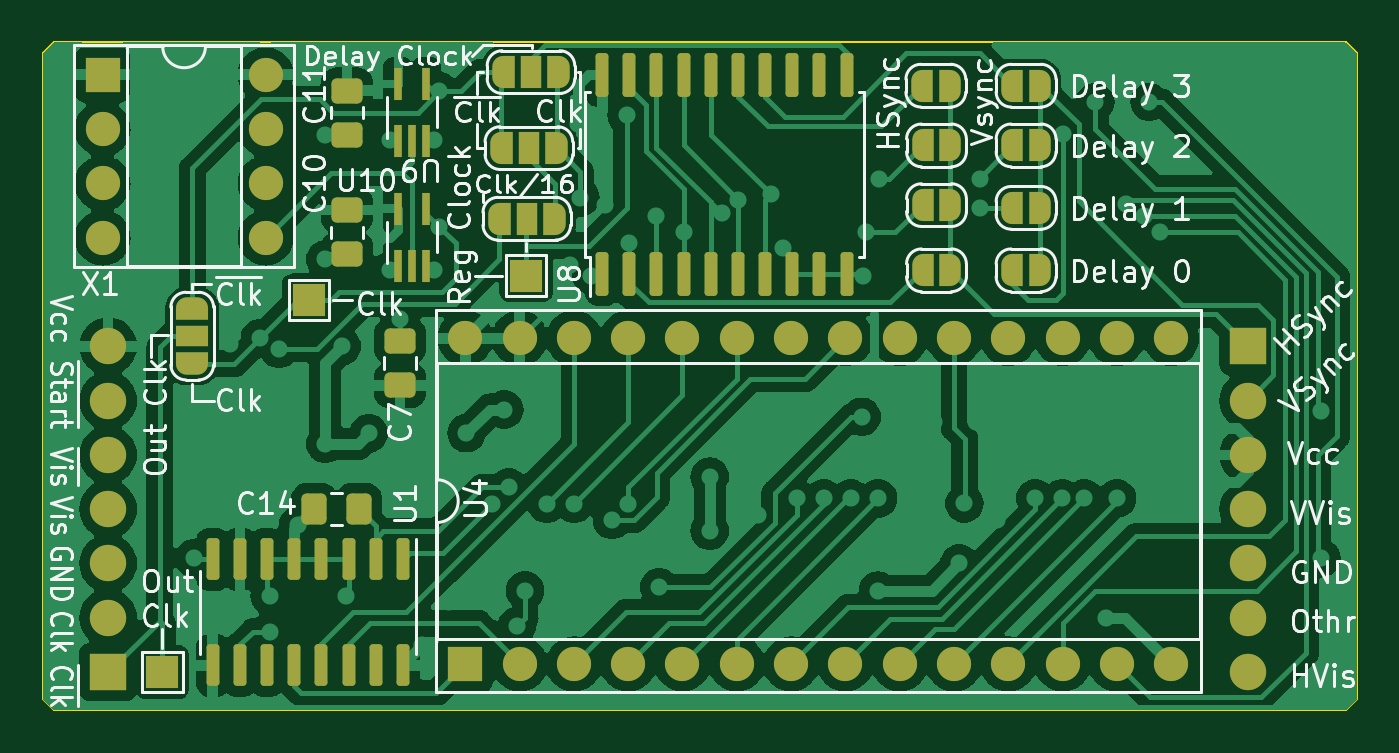
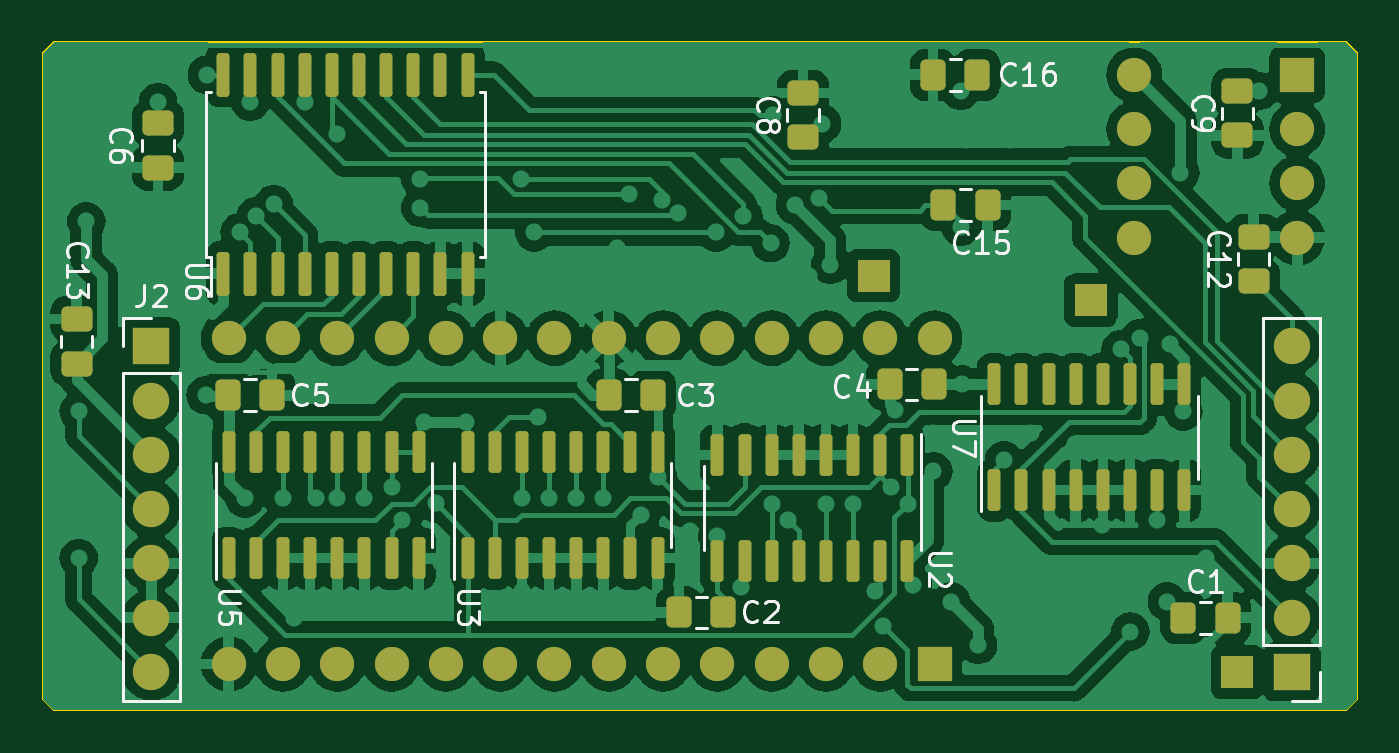
Circuit board: 9 layer files. Board 61.5 x 31.2 mm.
- bottom_copper: vgaterm-top-B_Cu.gbr (178173 bytes)
- bottom_mask: vgaterm-top-B_Mask.gbr (6331 bytes)
- paste: vgaterm-top-B_Paste.gbr (4724 bytes)
- bottom_silk: vgaterm-top-B_Silkscreen.gbr (27978 bytes)
- outline: vgaterm-top-Edge_Cuts.gbr (878 bytes)
- top_copper: vgaterm-top-F_Cu.gbr (142446 bytes)
- top_mask: vgaterm-top-F_Mask.gbr (7457 bytes)
- paste: vgaterm-top-F_Paste.gbr (2920 bytes)
- top_silk: vgaterm-top-F_Silkscreen.gbr (79403 bytes)

=== bottom_copper: vgaterm-top-B_Cu.gbr (178173 bytes, source omitted) ===
=== bottom_mask: vgaterm-top-B_Mask.gbr ===
%TF.GenerationSoftware,KiCad,Pcbnew,7.0.10*%
%TF.CreationDate,2024-02-26T12:25:31-08:00*%
%TF.ProjectId,vgaterm-top,76676174-6572-46d2-9d74-6f702e6b6963,rev?*%
%TF.SameCoordinates,Original*%
%TF.FileFunction,Soldermask,Bot*%
%TF.FilePolarity,Negative*%
%FSLAX46Y46*%
G04 Gerber Fmt 4.6, Leading zero omitted, Abs format (unit mm)*
G04 Created by KiCad (PCBNEW 7.0.10) date 2024-02-26 12:25:31*
%MOMM*%
%LPD*%
G01*
G04 APERTURE LIST*
G04 Aperture macros list*
%AMRoundRect*
0 Rectangle with rounded corners*
0 $1 Rounding radius*
0 $2 $3 $4 $5 $6 $7 $8 $9 X,Y pos of 4 corners*
0 Add a 4 corners polygon primitive as box body*
4,1,4,$2,$3,$4,$5,$6,$7,$8,$9,$2,$3,0*
0 Add four circle primitives for the rounded corners*
1,1,$1+$1,$2,$3*
1,1,$1+$1,$4,$5*
1,1,$1+$1,$6,$7*
1,1,$1+$1,$8,$9*
0 Add four rect primitives between the rounded corners*
20,1,$1+$1,$2,$3,$4,$5,0*
20,1,$1+$1,$4,$5,$6,$7,0*
20,1,$1+$1,$6,$7,$8,$9,0*
20,1,$1+$1,$8,$9,$2,$3,0*%
G04 Aperture macros list end*
%ADD10R,1.500000X1.500000*%
%ADD11R,1.600000X1.600000*%
%ADD12O,1.600000X1.600000*%
%ADD13R,1.700000X1.700000*%
%ADD14O,1.700000X1.700000*%
%ADD15RoundRect,0.250000X-0.337500X-0.475000X0.337500X-0.475000X0.337500X0.475000X-0.337500X0.475000X0*%
%ADD16RoundRect,0.250000X0.475000X-0.337500X0.475000X0.337500X-0.475000X0.337500X-0.475000X-0.337500X0*%
%ADD17RoundRect,0.150000X-0.150000X0.825000X-0.150000X-0.825000X0.150000X-0.825000X0.150000X0.825000X0*%
%ADD18RoundRect,0.250000X0.337500X0.475000X-0.337500X0.475000X-0.337500X-0.475000X0.337500X-0.475000X0*%
%ADD19RoundRect,0.150000X0.150000X-0.825000X0.150000X0.825000X-0.150000X0.825000X-0.150000X-0.825000X0*%
%ADD20RoundRect,0.150000X0.150000X-0.875000X0.150000X0.875000X-0.150000X0.875000X-0.150000X-0.875000X0*%
%ADD21RoundRect,0.250000X-0.475000X0.337500X-0.475000X-0.337500X0.475000X-0.337500X0.475000X0.337500X0*%
G04 APERTURE END LIST*
D10*
%TO.C,TP3*%
X75946000Y-64262000D03*
%TD*%
D11*
%TO.C,U4*%
X73097700Y-82426000D03*
D12*
X75637700Y-82426000D03*
X78177700Y-82426000D03*
X80717700Y-82426000D03*
X83257700Y-82426000D03*
X85797700Y-82426000D03*
X88337700Y-82426000D03*
X90877700Y-82426000D03*
X93417700Y-82426000D03*
X95957700Y-82426000D03*
X98497700Y-82426000D03*
X101037700Y-82426000D03*
X103577700Y-82426000D03*
X106117700Y-82426000D03*
X106117700Y-67186000D03*
X103577700Y-67186000D03*
X101037700Y-67186000D03*
X98497700Y-67186000D03*
X95957700Y-67186000D03*
X93417700Y-67186000D03*
X90877700Y-67186000D03*
X88337700Y-67186000D03*
X85797700Y-67186000D03*
X83257700Y-67186000D03*
X80717700Y-67186000D03*
X78177700Y-67186000D03*
X75637700Y-67186000D03*
X73097700Y-67186000D03*
%TD*%
D11*
%TO.C,X1*%
X56134000Y-54864000D03*
D12*
X56134000Y-57404000D03*
X56134000Y-59944000D03*
X56134000Y-62484000D03*
X63754000Y-62484000D03*
X63754000Y-59944000D03*
X63754000Y-57404000D03*
X63754000Y-54864000D03*
%TD*%
D10*
%TO.C,TP2*%
X65786000Y-65405000D03*
%TD*%
%TO.C,TP1*%
X58928000Y-82804000D03*
%TD*%
D13*
%TO.C,J2*%
X109728000Y-67564000D03*
D14*
X109728000Y-70104000D03*
X109728000Y-72644000D03*
X109728000Y-75184000D03*
X109728000Y-77724000D03*
X109728000Y-80264000D03*
X109728000Y-82804000D03*
%TD*%
D15*
%TO.C,C2*%
X82982200Y-80010000D03*
X85057200Y-80010000D03*
%TD*%
%TO.C,C16*%
X71098500Y-54864000D03*
X73173500Y-54864000D03*
%TD*%
D16*
%TO.C,C12*%
X58166000Y-64516000D03*
X58166000Y-62441000D03*
%TD*%
D17*
%TO.C,U2*%
X74367700Y-72650000D03*
X75637700Y-72650000D03*
X76907700Y-72650000D03*
X78177700Y-72650000D03*
X79447700Y-72650000D03*
X80717700Y-72650000D03*
X81987700Y-72650000D03*
X83257700Y-72650000D03*
X83257700Y-77600000D03*
X81987700Y-77600000D03*
X80717700Y-77600000D03*
X79447700Y-77600000D03*
X78177700Y-77600000D03*
X76907700Y-77600000D03*
X75637700Y-77600000D03*
X74367700Y-77600000D03*
%TD*%
D18*
%TO.C,C5*%
X106160700Y-69850000D03*
X104085700Y-69850000D03*
%TD*%
D19*
%TO.C,U7*%
X70303700Y-74292000D03*
X69033700Y-74292000D03*
X67763700Y-74292000D03*
X66493700Y-74292000D03*
X65223700Y-74292000D03*
X63953700Y-74292000D03*
X62683700Y-74292000D03*
X61413700Y-74292000D03*
X61413700Y-69342000D03*
X62683700Y-69342000D03*
X63953700Y-69342000D03*
X65223700Y-69342000D03*
X66493700Y-69342000D03*
X67763700Y-69342000D03*
X69033700Y-69342000D03*
X70303700Y-69342000D03*
%TD*%
D13*
%TO.C,J1*%
X56388000Y-82804000D03*
D14*
X56388000Y-80264000D03*
X56388000Y-77724000D03*
X56388000Y-75184000D03*
X56388000Y-72644000D03*
X56388000Y-70104000D03*
X56388000Y-67564000D03*
%TD*%
D19*
%TO.C,U5*%
X106117700Y-77470000D03*
X104847700Y-77470000D03*
X103577700Y-77470000D03*
X102307700Y-77470000D03*
X101037700Y-77470000D03*
X99767700Y-77470000D03*
X98497700Y-77470000D03*
X97227700Y-77470000D03*
X97227700Y-72520000D03*
X98497700Y-72520000D03*
X99767700Y-72520000D03*
X101037700Y-72520000D03*
X102307700Y-72520000D03*
X103577700Y-72520000D03*
X104847700Y-72520000D03*
X106117700Y-72520000D03*
%TD*%
D18*
%TO.C,C15*%
X72687000Y-60960000D03*
X70612000Y-60960000D03*
%TD*%
D15*
%TO.C,C3*%
X86262700Y-69850000D03*
X88337700Y-69850000D03*
%TD*%
D20*
%TO.C,U6*%
X106371700Y-64164000D03*
X105101700Y-64164000D03*
X103831700Y-64164000D03*
X102561700Y-64164000D03*
X101291700Y-64164000D03*
X100021700Y-64164000D03*
X98751700Y-64164000D03*
X97481700Y-64164000D03*
X96211700Y-64164000D03*
X94941700Y-64164000D03*
X94941700Y-54864000D03*
X96211700Y-54864000D03*
X97481700Y-54864000D03*
X98751700Y-54864000D03*
X100021700Y-54864000D03*
X101291700Y-54864000D03*
X102561700Y-54864000D03*
X103831700Y-54864000D03*
X105101700Y-54864000D03*
X106371700Y-54864000D03*
%TD*%
D21*
%TO.C,C6*%
X109419700Y-57128500D03*
X109419700Y-59203500D03*
%TD*%
D16*
%TO.C,C13*%
X113229700Y-68369000D03*
X113229700Y-66294000D03*
%TD*%
D21*
%TO.C,C9*%
X58928000Y-55626000D03*
X58928000Y-57701000D03*
%TD*%
D15*
%TO.C,C4*%
X73130500Y-69342000D03*
X75205500Y-69342000D03*
%TD*%
D16*
%TO.C,C8*%
X79248000Y-57785000D03*
X79248000Y-55710000D03*
%TD*%
D18*
%TO.C,C1*%
X61456700Y-80264000D03*
X59381700Y-80264000D03*
%TD*%
D19*
%TO.C,U3*%
X94941700Y-77470000D03*
X93671700Y-77470000D03*
X92401700Y-77470000D03*
X91131700Y-77470000D03*
X89861700Y-77470000D03*
X88591700Y-77470000D03*
X87321700Y-77470000D03*
X86051700Y-77470000D03*
X86051700Y-72520000D03*
X87321700Y-72520000D03*
X88591700Y-72520000D03*
X89861700Y-72520000D03*
X91131700Y-72520000D03*
X92401700Y-72520000D03*
X93671700Y-72520000D03*
X94941700Y-72520000D03*
%TD*%
M02*

=== paste: vgaterm-top-B_Paste.gbr ===
%TF.GenerationSoftware,KiCad,Pcbnew,7.0.10*%
%TF.CreationDate,2024-02-26T12:25:31-08:00*%
%TF.ProjectId,vgaterm-top,76676174-6572-46d2-9d74-6f702e6b6963,rev?*%
%TF.SameCoordinates,Original*%
%TF.FileFunction,Paste,Bot*%
%TF.FilePolarity,Positive*%
%FSLAX46Y46*%
G04 Gerber Fmt 4.6, Leading zero omitted, Abs format (unit mm)*
G04 Created by KiCad (PCBNEW 7.0.10) date 2024-02-26 12:25:31*
%MOMM*%
%LPD*%
G01*
G04 APERTURE LIST*
G04 Aperture macros list*
%AMRoundRect*
0 Rectangle with rounded corners*
0 $1 Rounding radius*
0 $2 $3 $4 $5 $6 $7 $8 $9 X,Y pos of 4 corners*
0 Add a 4 corners polygon primitive as box body*
4,1,4,$2,$3,$4,$5,$6,$7,$8,$9,$2,$3,0*
0 Add four circle primitives for the rounded corners*
1,1,$1+$1,$2,$3*
1,1,$1+$1,$4,$5*
1,1,$1+$1,$6,$7*
1,1,$1+$1,$8,$9*
0 Add four rect primitives between the rounded corners*
20,1,$1+$1,$2,$3,$4,$5,0*
20,1,$1+$1,$4,$5,$6,$7,0*
20,1,$1+$1,$6,$7,$8,$9,0*
20,1,$1+$1,$8,$9,$2,$3,0*%
G04 Aperture macros list end*
%ADD10RoundRect,0.250000X-0.337500X-0.475000X0.337500X-0.475000X0.337500X0.475000X-0.337500X0.475000X0*%
%ADD11RoundRect,0.250000X0.475000X-0.337500X0.475000X0.337500X-0.475000X0.337500X-0.475000X-0.337500X0*%
%ADD12RoundRect,0.150000X-0.150000X0.825000X-0.150000X-0.825000X0.150000X-0.825000X0.150000X0.825000X0*%
%ADD13RoundRect,0.250000X0.337500X0.475000X-0.337500X0.475000X-0.337500X-0.475000X0.337500X-0.475000X0*%
%ADD14RoundRect,0.150000X0.150000X-0.825000X0.150000X0.825000X-0.150000X0.825000X-0.150000X-0.825000X0*%
%ADD15RoundRect,0.150000X0.150000X-0.875000X0.150000X0.875000X-0.150000X0.875000X-0.150000X-0.875000X0*%
%ADD16RoundRect,0.250000X-0.475000X0.337500X-0.475000X-0.337500X0.475000X-0.337500X0.475000X0.337500X0*%
G04 APERTURE END LIST*
D10*
%TO.C,C2*%
X82982200Y-80010000D03*
X85057200Y-80010000D03*
%TD*%
%TO.C,C16*%
X71098500Y-54864000D03*
X73173500Y-54864000D03*
%TD*%
D11*
%TO.C,C12*%
X58166000Y-64516000D03*
X58166000Y-62441000D03*
%TD*%
D12*
%TO.C,U2*%
X74367700Y-72650000D03*
X75637700Y-72650000D03*
X76907700Y-72650000D03*
X78177700Y-72650000D03*
X79447700Y-72650000D03*
X80717700Y-72650000D03*
X81987700Y-72650000D03*
X83257700Y-72650000D03*
X83257700Y-77600000D03*
X81987700Y-77600000D03*
X80717700Y-77600000D03*
X79447700Y-77600000D03*
X78177700Y-77600000D03*
X76907700Y-77600000D03*
X75637700Y-77600000D03*
X74367700Y-77600000D03*
%TD*%
D13*
%TO.C,C5*%
X106160700Y-69850000D03*
X104085700Y-69850000D03*
%TD*%
D14*
%TO.C,U7*%
X70303700Y-74292000D03*
X69033700Y-74292000D03*
X67763700Y-74292000D03*
X66493700Y-74292000D03*
X65223700Y-74292000D03*
X63953700Y-74292000D03*
X62683700Y-74292000D03*
X61413700Y-74292000D03*
X61413700Y-69342000D03*
X62683700Y-69342000D03*
X63953700Y-69342000D03*
X65223700Y-69342000D03*
X66493700Y-69342000D03*
X67763700Y-69342000D03*
X69033700Y-69342000D03*
X70303700Y-69342000D03*
%TD*%
%TO.C,U5*%
X106117700Y-77470000D03*
X104847700Y-77470000D03*
X103577700Y-77470000D03*
X102307700Y-77470000D03*
X101037700Y-77470000D03*
X99767700Y-77470000D03*
X98497700Y-77470000D03*
X97227700Y-77470000D03*
X97227700Y-72520000D03*
X98497700Y-72520000D03*
X99767700Y-72520000D03*
X101037700Y-72520000D03*
X102307700Y-72520000D03*
X103577700Y-72520000D03*
X104847700Y-72520000D03*
X106117700Y-72520000D03*
%TD*%
D13*
%TO.C,C15*%
X72687000Y-60960000D03*
X70612000Y-60960000D03*
%TD*%
D10*
%TO.C,C3*%
X86262700Y-69850000D03*
X88337700Y-69850000D03*
%TD*%
D15*
%TO.C,U6*%
X106371700Y-64164000D03*
X105101700Y-64164000D03*
X103831700Y-64164000D03*
X102561700Y-64164000D03*
X101291700Y-64164000D03*
X100021700Y-64164000D03*
X98751700Y-64164000D03*
X97481700Y-64164000D03*
X96211700Y-64164000D03*
X94941700Y-64164000D03*
X94941700Y-54864000D03*
X96211700Y-54864000D03*
X97481700Y-54864000D03*
X98751700Y-54864000D03*
X100021700Y-54864000D03*
X101291700Y-54864000D03*
X102561700Y-54864000D03*
X103831700Y-54864000D03*
X105101700Y-54864000D03*
X106371700Y-54864000D03*
%TD*%
D16*
%TO.C,C6*%
X109419700Y-57128500D03*
X109419700Y-59203500D03*
%TD*%
D11*
%TO.C,C13*%
X113229700Y-68369000D03*
X113229700Y-66294000D03*
%TD*%
D16*
%TO.C,C9*%
X58928000Y-55626000D03*
X58928000Y-57701000D03*
%TD*%
D10*
%TO.C,C4*%
X73130500Y-69342000D03*
X75205500Y-69342000D03*
%TD*%
D11*
%TO.C,C8*%
X79248000Y-57785000D03*
X79248000Y-55710000D03*
%TD*%
D13*
%TO.C,C1*%
X61456700Y-80264000D03*
X59381700Y-80264000D03*
%TD*%
D14*
%TO.C,U3*%
X94941700Y-77470000D03*
X93671700Y-77470000D03*
X92401700Y-77470000D03*
X91131700Y-77470000D03*
X89861700Y-77470000D03*
X88591700Y-77470000D03*
X87321700Y-77470000D03*
X86051700Y-77470000D03*
X86051700Y-72520000D03*
X87321700Y-72520000D03*
X88591700Y-72520000D03*
X89861700Y-72520000D03*
X91131700Y-72520000D03*
X92401700Y-72520000D03*
X93671700Y-72520000D03*
X94941700Y-72520000D03*
%TD*%
M02*

=== bottom_silk: vgaterm-top-B_Silkscreen.gbr (27978 bytes, source omitted) ===
=== outline: vgaterm-top-Edge_Cuts.gbr ===
%TF.GenerationSoftware,KiCad,Pcbnew,7.0.10*%
%TF.CreationDate,2024-02-26T12:25:31-08:00*%
%TF.ProjectId,vgaterm-top,76676174-6572-46d2-9d74-6f702e6b6963,rev?*%
%TF.SameCoordinates,Original*%
%TF.FileFunction,Profile,NP*%
%FSLAX46Y46*%
G04 Gerber Fmt 4.6, Leading zero omitted, Abs format (unit mm)*
G04 Created by KiCad (PCBNEW 7.0.10) date 2024-02-26 12:25:31*
%MOMM*%
%LPD*%
G01*
G04 APERTURE LIST*
%TA.AperFunction,Profile*%
%ADD10C,0.100000*%
%TD*%
G04 APERTURE END LIST*
D10*
X53848000Y-84582000D02*
X114300000Y-84582000D01*
X114808000Y-53848000D02*
X114300000Y-53340000D01*
X114808000Y-84074000D02*
X114300000Y-84582000D01*
X114300000Y-53340000D02*
X53848000Y-53340000D01*
X114808000Y-84074000D02*
X114808000Y-53848000D01*
X53340000Y-53848000D02*
X53340000Y-84074000D01*
X53340000Y-53848000D02*
X53848000Y-53340000D01*
X53848000Y-84582000D02*
X53340000Y-84074000D01*
M02*

=== top_copper: vgaterm-top-F_Cu.gbr (142446 bytes, source omitted) ===
=== top_mask: vgaterm-top-F_Mask.gbr (7457 bytes, source omitted) ===
=== paste: vgaterm-top-F_Paste.gbr (2920 bytes, source withheld) ===
=== top_silk: vgaterm-top-F_Silkscreen.gbr (79403 bytes, source omitted) ===
